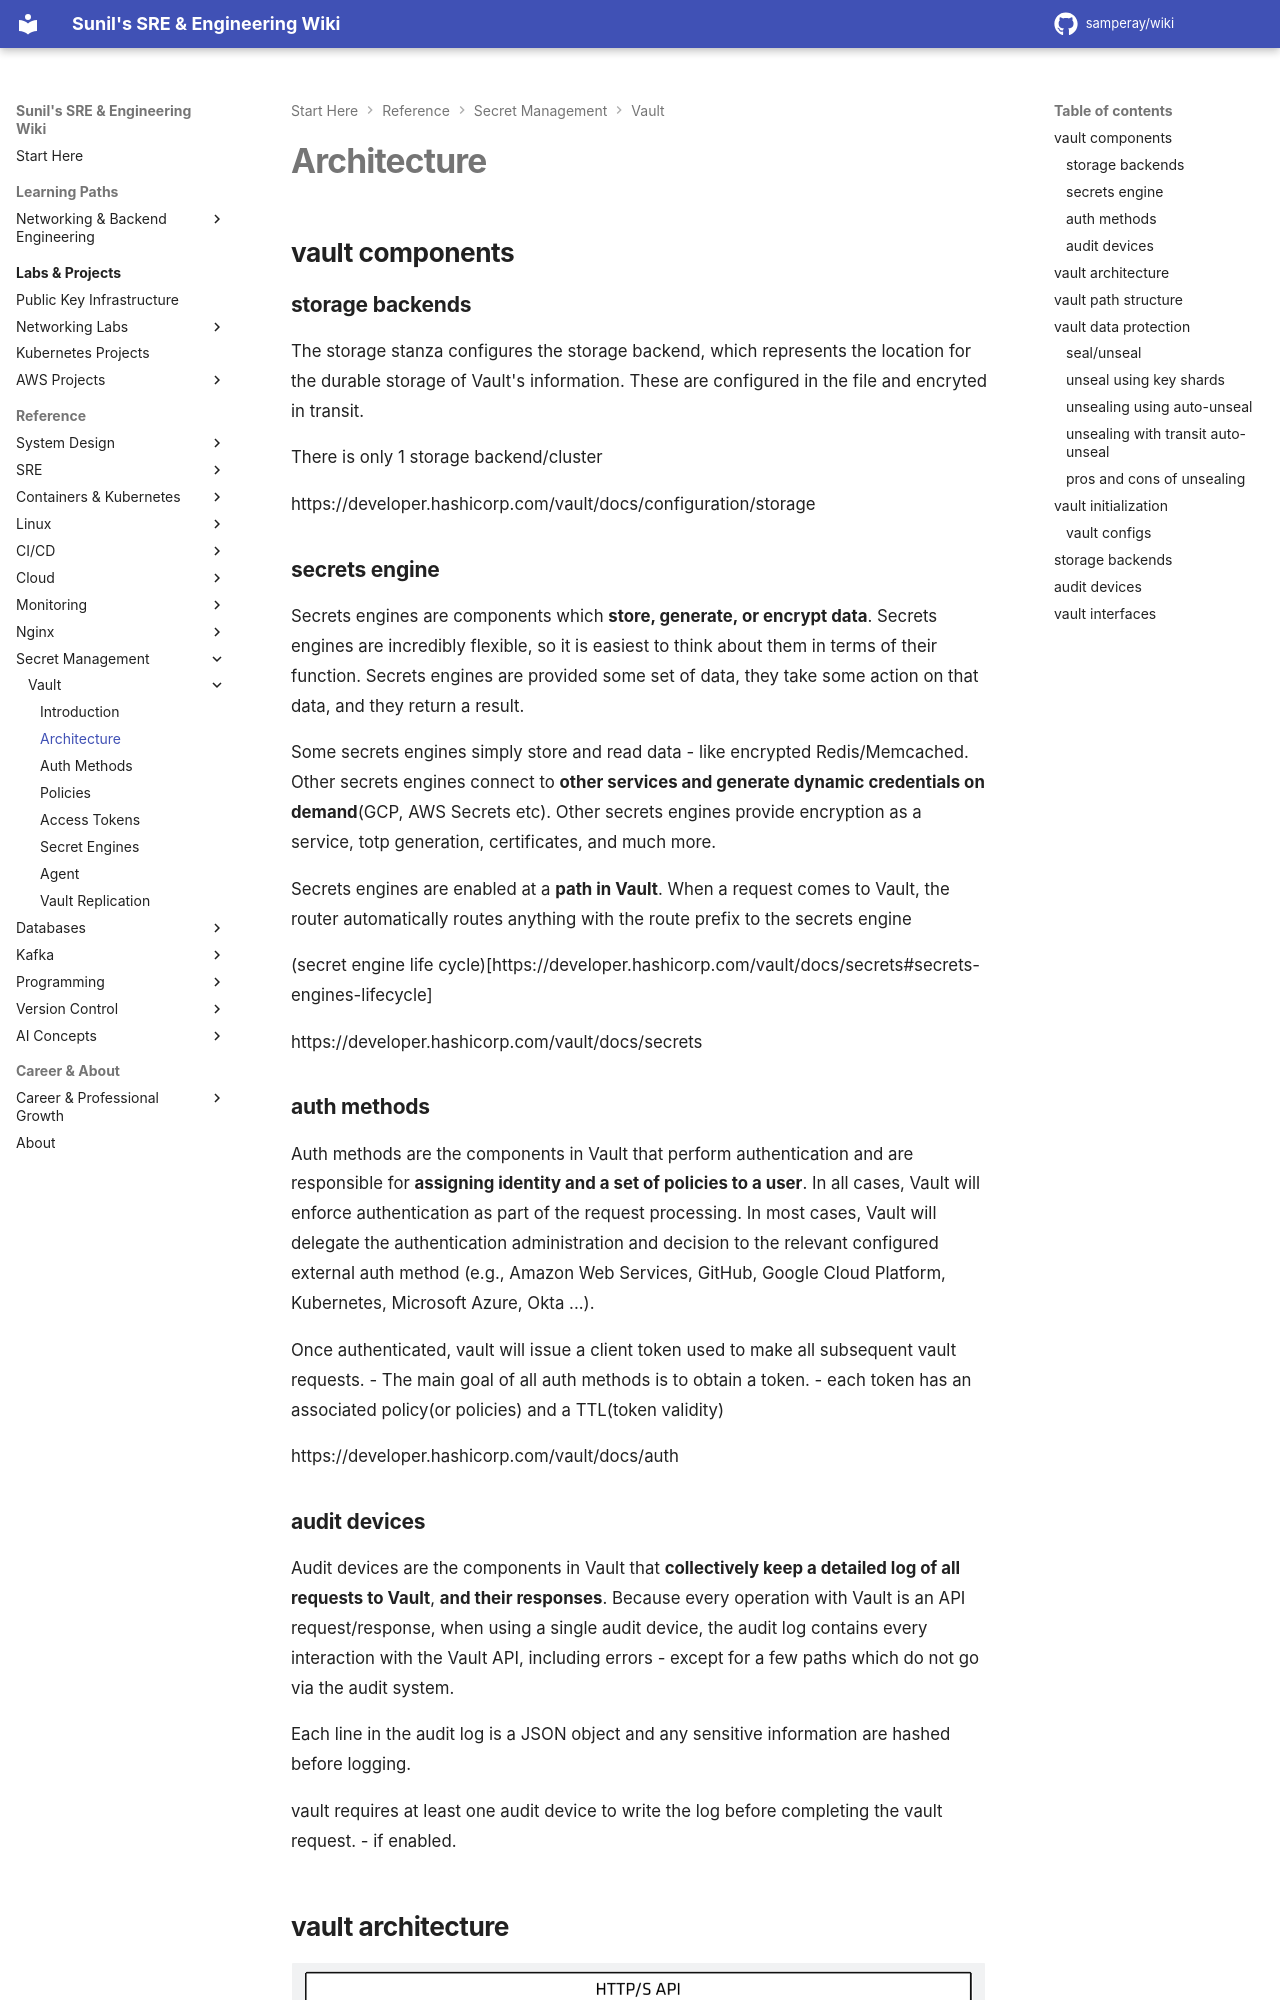

repository: samperay/wiki · page: secretmgmt/vault/vault_architecture/index.html · generator: mkdocs

## vault components

### storage backends

The storage stanza configures the storage backend, which represents the location for the durable storage of Vault's information. These are configured in the file and encryted in transit. 

There is only 1 storage backend/cluster

https://developer.hashicorp.com/vault/docs/configuration/storage

### secrets engine 

Secrets engines are components which **store, generate, or encrypt data**. Secrets engines are incredibly flexible, so it is easiest to think about them in terms of their function. Secrets engines are provided some set of data, they take some action on that data, and they return a result.

Some secrets engines simply store and read data - like encrypted Redis/Memcached. Other secrets engines connect to **other services and generate dynamic credentials on demand**(GCP, AWS Secrets etc). Other secrets engines provide encryption as a service, totp generation, certificates, and much more.

Secrets engines are enabled at a **path in Vault**. When a request comes to Vault, the router automatically routes anything with the route prefix to the secrets engine

(secret engine life cycle)[https://developer.hashicorp.com/vault/docs/secrets#secrets-engines-lifecycle]

https://developer.hashicorp.com/vault/docs/secrets


### auth methods

Auth methods are the components in Vault that perform authentication and are responsible for **assigning identity and a set of policies to a user**. In all cases, Vault will enforce authentication as part of the request processing. In most cases, Vault will delegate the authentication administration and decision to the relevant configured external auth method (e.g., Amazon Web Services, GitHub, Google Cloud Platform, Kubernetes, Microsoft Azure, Okta ...).

Once authenticated, vault will issue a client token used to make all subsequent vault requests. 
- The main goal of all auth methods is to obtain a token.
- each token has an associated policy(or policies) and a TTL(token validity)

https://developer.hashicorp.com/vault/docs/auth
